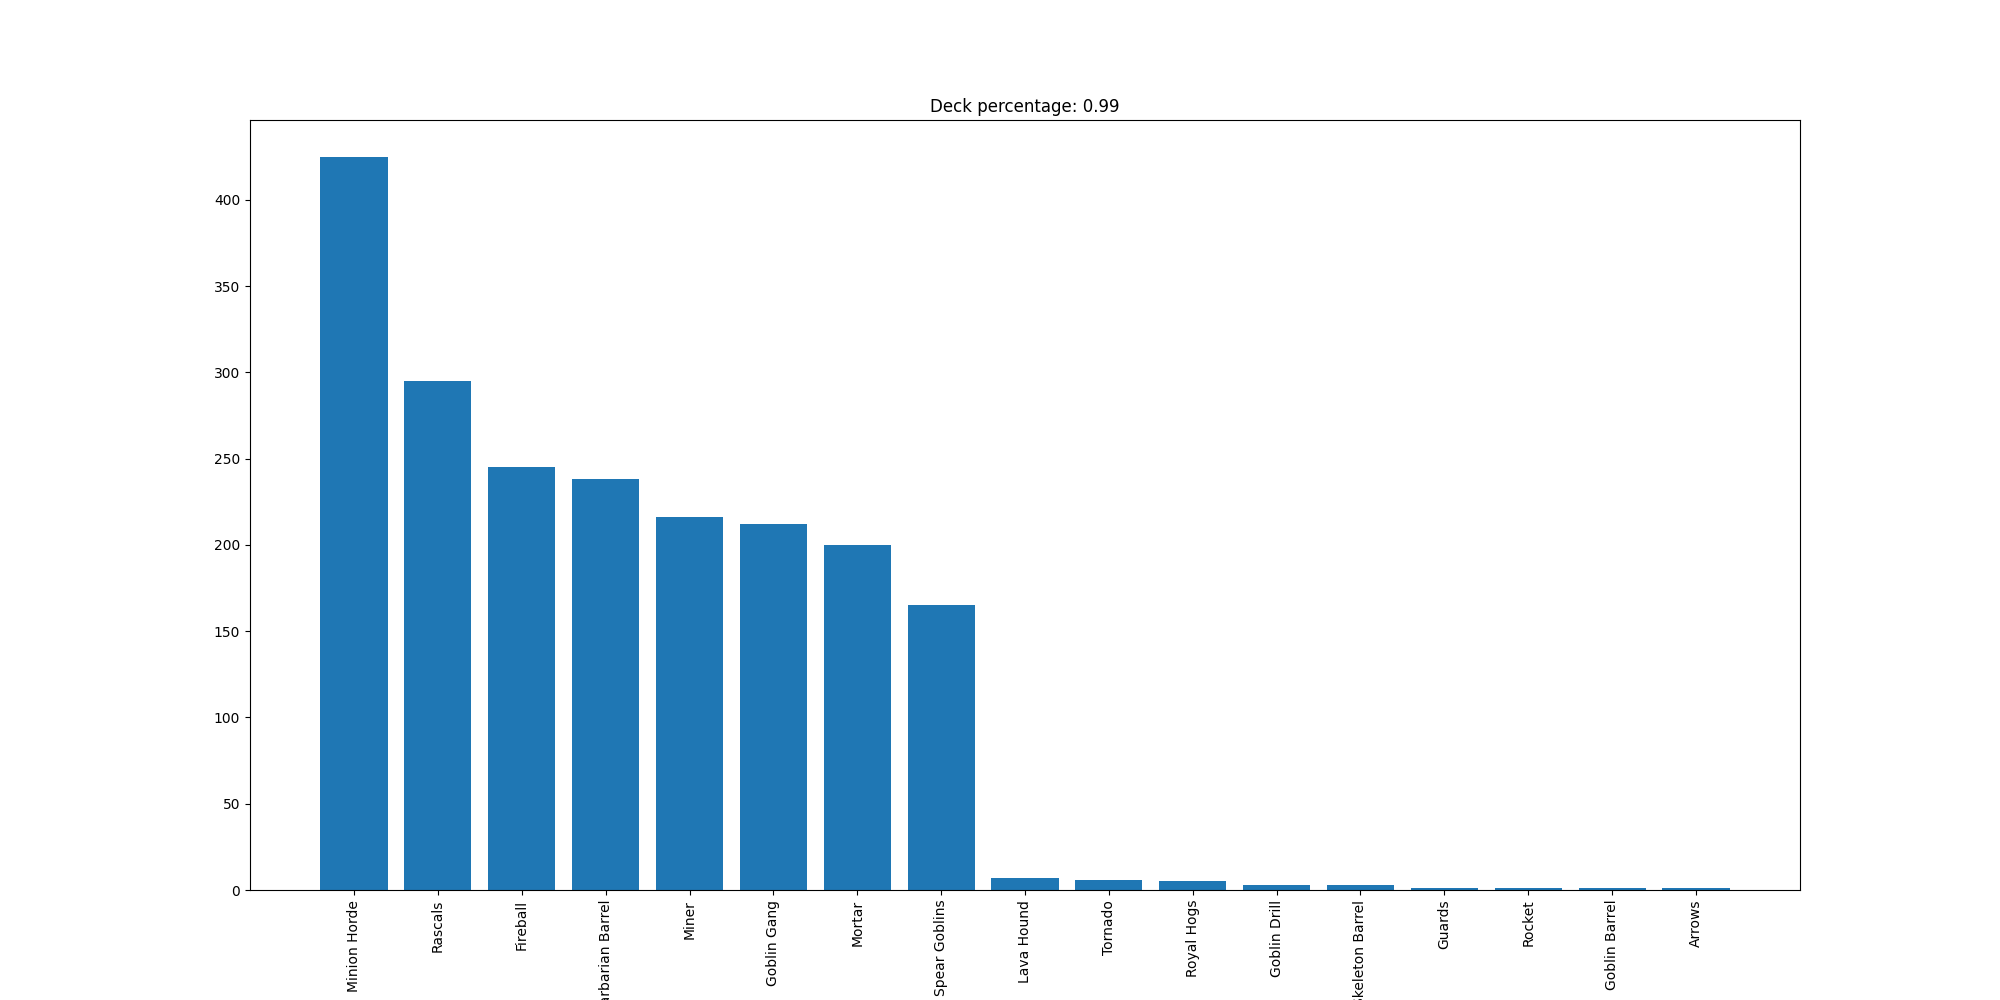

The data file committed next to this chart (first rows):
Minion Horde, 425
Rascals, 295
Fireball, 245
Barbarian Barrel, 238
Miner, 216
Goblin Gang, 212
Mortar, 200
Spear Goblins, 165
Lava Hound, 7
Tornado, 6
Royal Hogs, 5
Goblin Drill, 3
Skeleton Barrel, 3
Guards, 1
Rocket, 1
Goblin Barrel, 1
Arrows, 1
